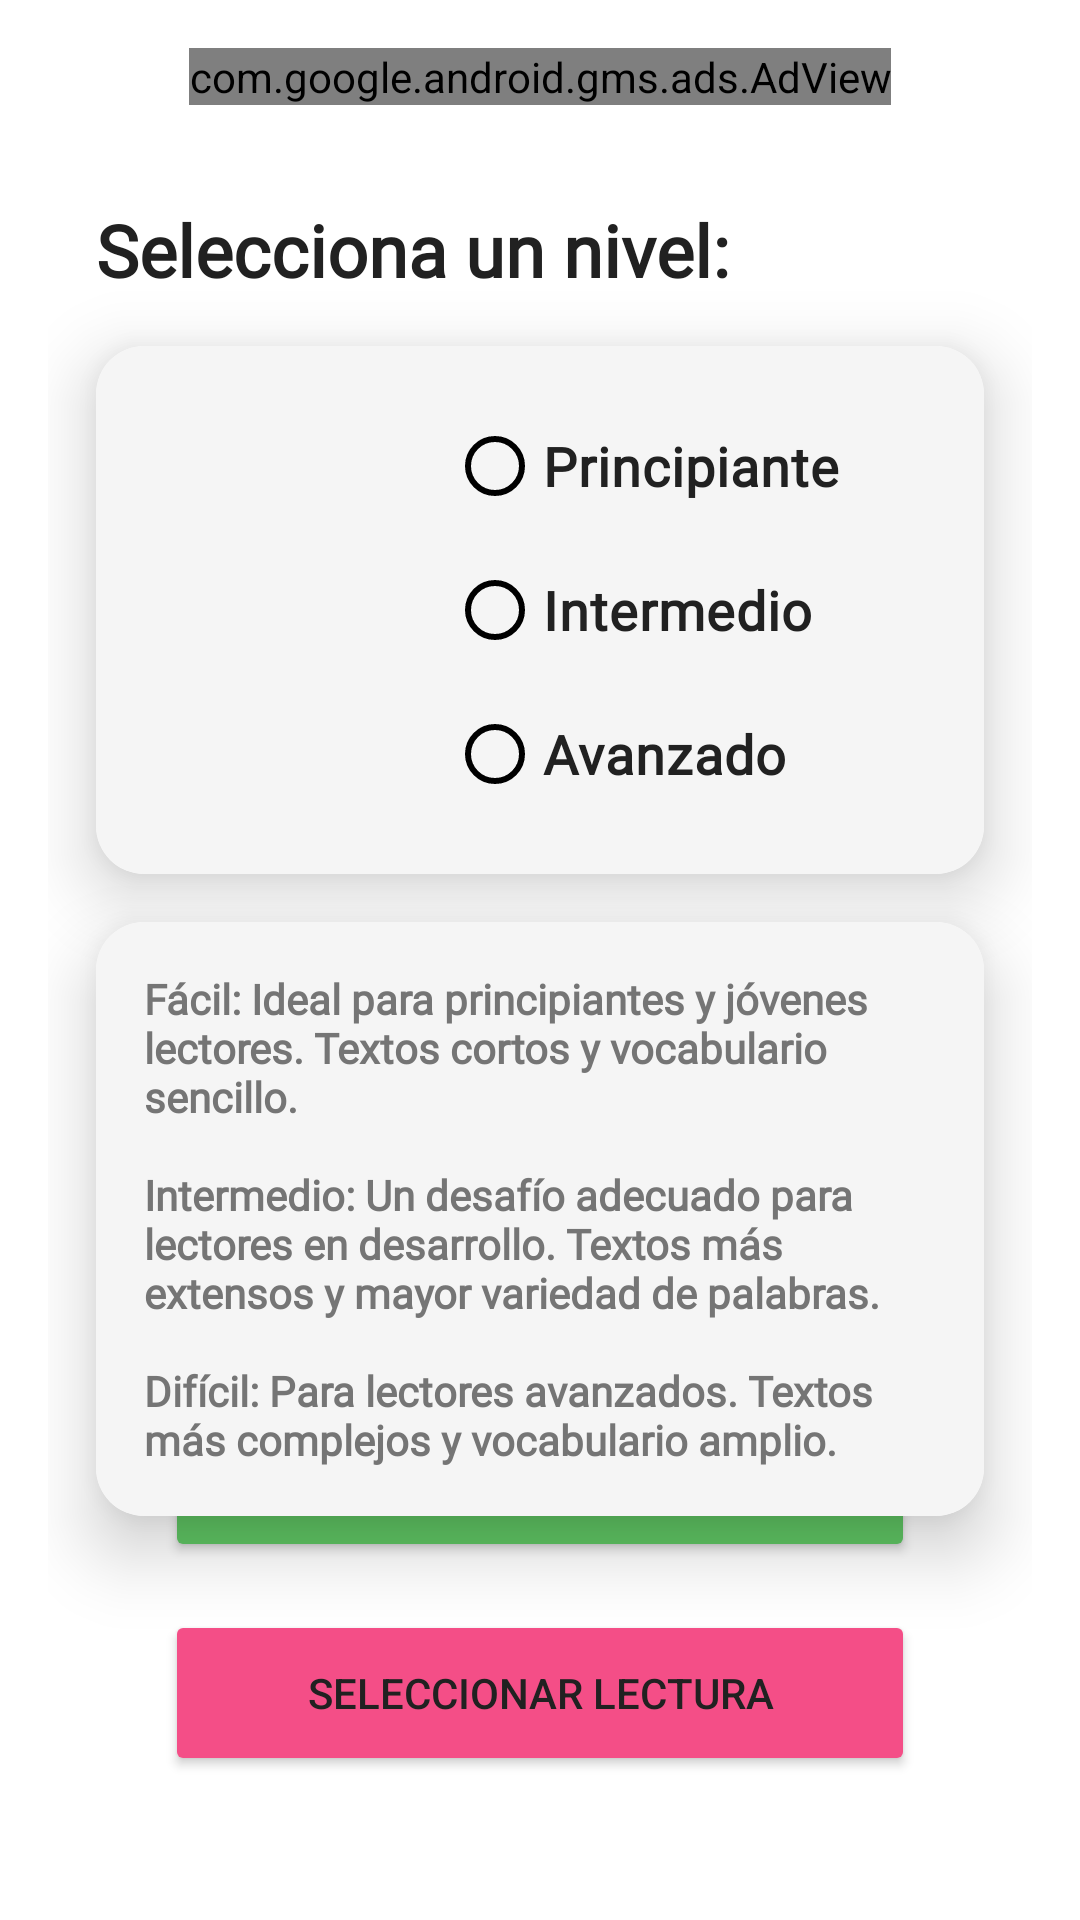

Write the Android layout XML for this screen, with the resource values it uses.
<!-- AndroidManifest.xml: application theme Theme.LecturaKids -->
<!-- res/layout/fragment_selected_level.xml -->
<?xml version="1.0" encoding="utf-8"?>
<FrameLayout xmlns:android="http://schemas.android.com/apk/res/android"
    xmlns:app="http://schemas.android.com/apk/res-auto"
    xmlns:tools="http://schemas.android.com/tools"
    android:layout_width="match_parent"
    android:layout_height="match_parent"
    tools:context=".ui.screens.SelectedLevelFragment">

    <androidx.constraintlayout.widget.ConstraintLayout
        android:layout_width="match_parent"
        android:layout_height="match_parent"
        android:background="@color/backgroundPrimary"
        android:padding="16dp">

        <com.google.android.gms.ads.AdView xmlns:ads="http://schemas.android.com/apk/res-auto"
            android:id="@+id/adView2"
            android:layout_width="wrap_content"
            android:layout_height="wrap_content"
            android:layout_alignParentBottom="true"
            android:layout_centerHorizontal="true"
            ads:adSize="BANNER"
            ads:adUnitId="ca-app-pub-8897050281816485/4332569351"
            ads:layout_constraintEnd_toEndOf="parent"
            ads:layout_constraintStart_toStartOf="parent"
            ads:layout_constraintTop_toTopOf="parent"></com.google.android.gms.ads.AdView>

        <TextView
            android:id="@+id/label_title"
            android:layout_width="wrap_content"
            android:layout_height="wrap_content"
            android:layout_marginStart="16dp"
            android:layout_marginTop="32dp"
            android:layout_marginBottom="24dp"
            android:fontFamily="@font/montserrat"
            android:text="@string/select_a_level"
            android:textColor="@color/textTitle"
            android:textSize="24sp"
            android:textStyle="bold"
            app:layout_constraintStart_toStartOf="parent"
            app:layout_constraintTop_toBottomOf="@id/adView2" />

        <androidx.cardview.widget.CardView
            android:id="@+id/card_view_select_level"
            android:layout_width="match_parent"
            android:layout_height="wrap_content"
            android:layout_margin="16dp"
            android:translationZ="10dp"
            app:cardCornerRadius="16dp"
            app:cardElevation="4dp"
            app:layout_constraintEnd_toEndOf="parent"
            app:layout_constraintStart_toStartOf="parent"
            app:layout_constraintTop_toBottomOf="@id/label_title">

            <androidx.constraintlayout.widget.ConstraintLayout
                android:layout_width="match_parent"
                android:layout_height="match_parent"
                android:background="@color/backgroundSecondary"
                android:padding="16dp">

                <androidx.appcompat.widget.AppCompatImageView
                    android:layout_width="90dp"
                    android:layout_height="90dp"
                    app:layout_constraintBottom_toBottomOf="parent"
                    app:layout_constraintEnd_toStartOf="@id/radioGroupLevels"
                    app:layout_constraintStart_toStartOf="parent"
                    app:layout_constraintTop_toTopOf="parent"
                    app:srcCompat="@drawable/escoger"
                    tools:ignore="ImageContrastCheck" />

                <RadioGroup
                    android:id="@+id/radioGroupLevels"
                    android:layout_width="wrap_content"
                    android:layout_height="wrap_content"
                    android:layout_marginEnd="32dp"
                    android:orientation="vertical"
                    app:layout_constraintBottom_toBottomOf="parent"
                    app:layout_constraintEnd_toEndOf="parent"
                    app:layout_constraintTop_toTopOf="parent">

                    <RadioButton
                        android:id="@+id/radioButtonLevelBeginner"
                        android:layout_width="wrap_content"
                        android:layout_height="wrap_content"
                        android:buttonTintMode="multiply"
                        android:fontFamily="@font/montserrat"
                        android:text="@string/principiante"
                        android:textColor="@color/textTitle"
                        android:textSize="18sp"
                        android:textStyle="bold" />

                    <RadioButton
                        android:id="@+id/radioButtonLevelIntermediate"
                        android:layout_width="wrap_content"
                        android:layout_height="wrap_content"
                        android:buttonTintMode="multiply"
                        android:fontFamily="@font/montserrat"
                        android:text="@string/intermedio"
                        android:textColor="@color/textTitle"
                        android:textSize="18sp"
                        android:textStyle="bold" />

                    <RadioButton
                        android:id="@+id/radioButtonLevelAdvanced"
                        android:layout_width="wrap_content"
                        android:layout_height="wrap_content"
                        android:buttonTintMode="multiply"
                        android:fontFamily="@font/montserrat"
                        android:text="@string/avanzado"
                        android:textColor="@color/textTitle"
                        android:textSize="18sp"
                        android:textStyle="bold" />

                </RadioGroup>

            </androidx.constraintlayout.widget.ConstraintLayout>

        </androidx.cardview.widget.CardView>

        <androidx.cardview.widget.CardView
            android:id="@+id/card_view_description_level"
            android:layout_width="match_parent"
            android:layout_height="wrap_content"
            android:layout_margin="16dp"
            android:translationZ="10dp"
            app:cardCornerRadius="16dp"
            app:cardElevation="4dp"
            app:layout_constraintEnd_toEndOf="parent"
            app:layout_constraintStart_toStartOf="parent"
            app:layout_constraintTop_toBottomOf="@id/card_view_select_level">

            <androidx.constraintlayout.widget.ConstraintLayout
                android:layout_width="match_parent"
                android:layout_height="match_parent"
                android:background="@color/backgroundSecondary"
                android:padding="16dp">

                <TextView
                    android:id="@+id/label_description_level"
                    android:layout_width="wrap_content"
                    android:layout_height="wrap_content"
                    android:layout_marginBottom="24dp"
                    android:fontFamily="@font/montserrat"
                    android:text="@string/description_level"
                    android:textColor="@color/textBody"
                    android:textSize="14sp"
                    android:textStyle="bold"
                    app:layout_constraintEnd_toEndOf="parent"
                    app:layout_constraintStart_toStartOf="parent"
                    app:layout_constraintTop_toTopOf="parent" />

            </androidx.constraintlayout.widget.ConstraintLayout>

        </androidx.cardview.widget.CardView>

        <Button
            android:id="@+id/btnStartRandom"
            android:layout_width="250dp"
            android:layout_height="wrap_content"
            android:layout_marginBottom="16dp"
            android:backgroundTint="@color/accent2"
            android:lines="2"
            android:text="@string/reading_random"
            android:textColor="@color/textTitle"
            app:layout_constraintBottom_toTopOf="@id/btnStartSelected"
            app:layout_constraintEnd_toEndOf="parent"
            app:layout_constraintStart_toStartOf="parent" />

        <Button
            android:id="@+id/btnStartSelected"
            android:layout_width="250dp"
            android:layout_height="wrap_content"
            android:layout_marginBottom="32dp"
            android:backgroundTint="@color/colorAccent"
            android:lines="2"
            android:text="@string/reading_selected"
            android:textColor="@color/textTitle"
            app:layout_constraintBottom_toBottomOf="parent"
            app:layout_constraintEnd_toEndOf="parent"
            app:layout_constraintStart_toStartOf="parent" />

    </androidx.constraintlayout.widget.ConstraintLayout>

</FrameLayout>
<!-- resources referenced by this layout -->
<resources>
  <color name="accent2">#5FC563</color>
  <color name="backgroundPrimary">#FFFFFF</color>
  <color name="backgroundSecondary">#F5F5F5</color>
  <color name="colorAccent">#F44E87</color>
  <color name="textBody">#757575</color>
  <color name="textTitle">#212121</color>
  <string name="avanzado">Avanzado</string>
  <string name="description_level">Fácil: Ideal para principiantes y jóvenes lectores. Textos cortos y vocabulario sencillo.\n\nIntermedio: Un desafío adecuado para lectores en desarrollo. Textos más extensos y mayor variedad de palabras.\n\nDifícil: Para lectores avanzados. Textos más complejos y vocabulario amplio.</string>
  <string name="intermedio">Intermedio</string>
  <string name="principiante">Principiante</string>
  <string name="reading_random">Lectura Aleatoria</string>
  <string name="reading_selected">Seleccionar Lectura</string>
  <string name="select_a_level">Selecciona un nivel:</string>
  <style name="Theme.LecturaKids" parent="Base.Theme.LecturaKids" />
  <style name="Base.Theme.LecturaKids" parent="Theme.Material3.DayNight.NoActionBar">
          
          
      </style>
</resources>
